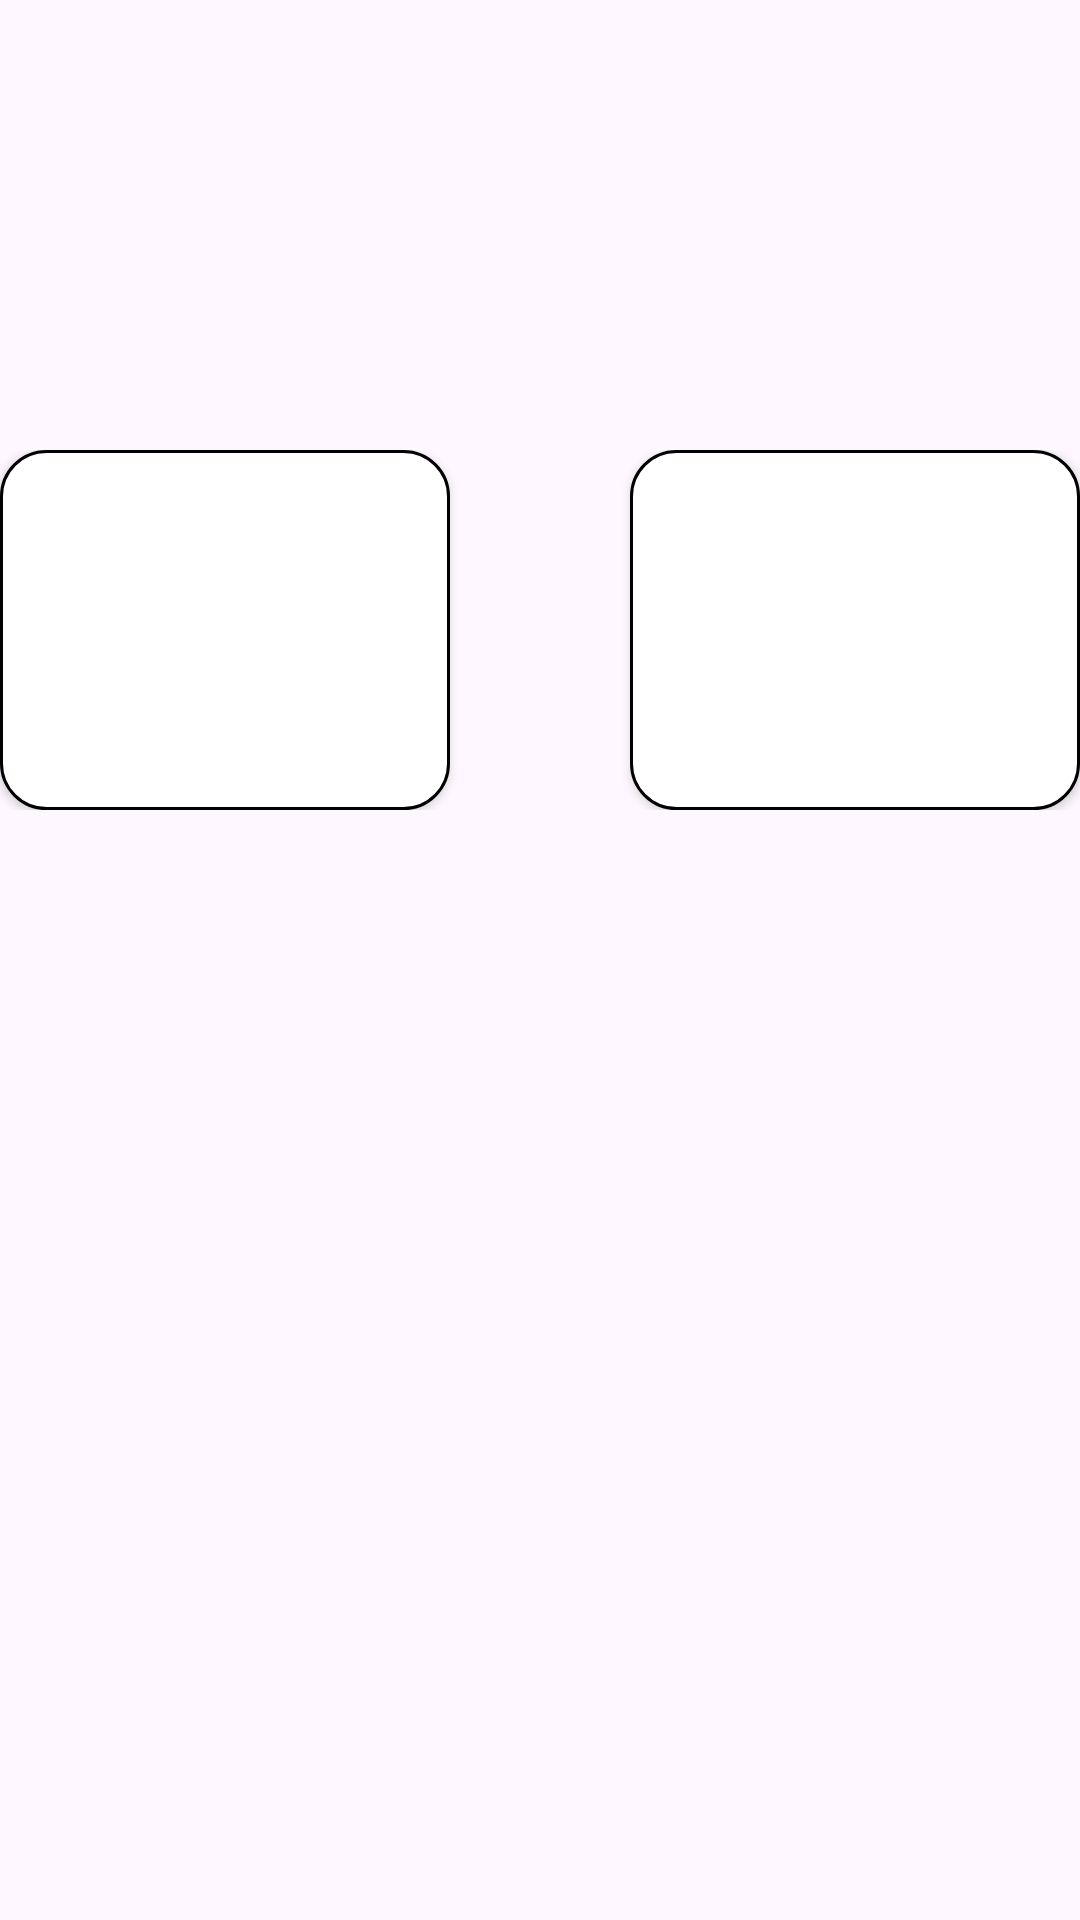

Produce the Android XML layout that renders to this screen, including the resource entries it uses.
<!-- AndroidManifest.xml: application theme Theme.PilluleBox -->
<!-- res/layout/fragment_question.xml -->
<?xml version="1.0" encoding="utf-8"?>
<androidx.appcompat.widget.LinearLayoutCompat xmlns:android="http://schemas.android.com/apk/res/android"
    android:layout_width="match_parent"
    android:layout_height="match_parent"
    android:orientation="vertical">

    <TextView
        android:id="@+id/question_text"
        android:layout_width="match_parent"
        android:layout_height="150dp"
        android:textAlignment="gravity"
        android:textColor="@android:color/black"
        android:textSize="20sp"
        android:textStyle="bold"/>

    <androidx.appcompat.widget.LinearLayoutCompat
        android:layout_width="match_parent"
        android:layout_height="wrap_content"
        android:orientation="horizontal"
        android:gravity="center_vertical">

        <androidx.appcompat.widget.AppCompatButton
            android:id="@+id/answer_a_button"
            android:layout_width="150dp"
            android:layout_height="120dp"
            android:background="@drawable/corners4"
            android:gravity="center"
            android:padding="10dp"
            android:textSize="16sp" />

        <View
            android:layout_width="0dp"
            android:layout_height="0dp"
            android:layout_weight="1" />

        <androidx.appcompat.widget.AppCompatButton
            android:id="@+id/answer_b_button"
            android:layout_width="150dp"
            android:layout_height="120dp"
            android:background="@drawable/corners4"
            android:gravity="center"
            android:padding="10dp"
            android:textSize="16sp" />
    </androidx.appcompat.widget.LinearLayoutCompat>
</androidx.appcompat.widget.LinearLayoutCompat>
<!-- resources referenced by this layout -->
<resources>
  <!-- drawable corners4 (drawable) -->
  <?xml version="1.0" encoding="utf-8"?>
  <shape xmlns:android="http://schemas.android.com/apk/res/android"
      android:shape="rectangle">
      <solid android:color="#FFFFFF" />
      <corners android:radius="15dp" />
      <stroke
          android:width="1dp"
          android:color="#000000" />
  </shape>
  <style name="Theme.PilluleBox" parent="Base.Theme.PilluleBox" />
  <style name="Base.Theme.PilluleBox" parent="Theme.Material3.DayNight.NoActionBar">
          
          <item name="colorPrimary">@android:color/black</item>
          <item name="colorOnPrimary">@android:color/black</item>
          <item name="android:statusBarColor">@color/white</item>
          <item name="android:navigationBarColor">#FF3D3D</item>
          <item name="android:windowLightStatusBar">true</item>
      </style>
  <color name="white">#FFFFFFFF</color>
</resources>
